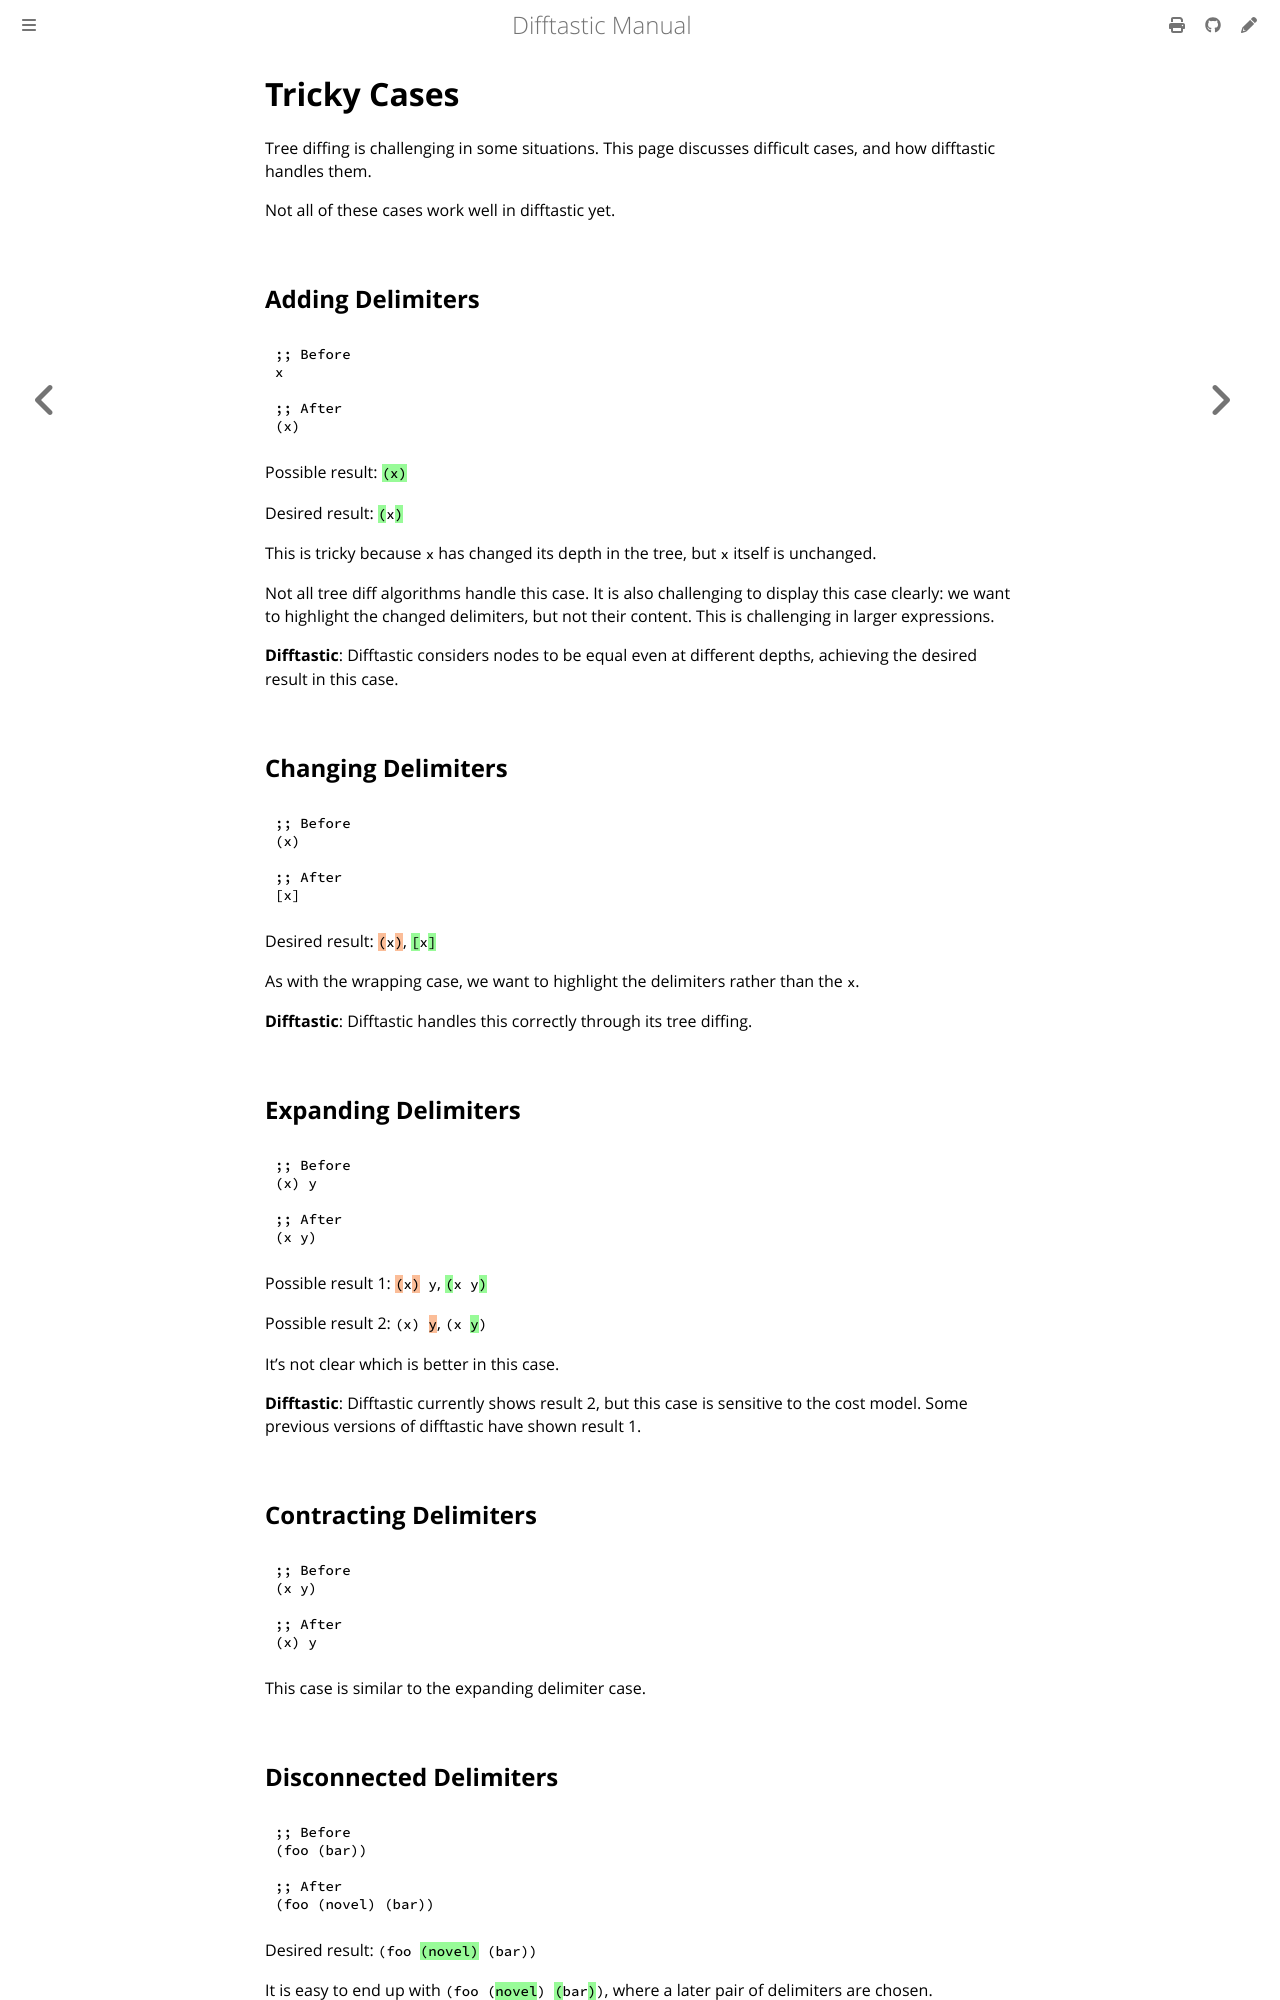

repository: danie-dejager/difftastic · page: tricky_cases.html · generator: mdbook

# Tricky Cases

Tree diffing is challenging in some situations. This page discusses
difficult cases, and how difftastic handles them.

Not all of these cases work well in difftastic yet.

## Adding Delimiters

```
;; Before
x

;; After
(x)
```

Possible result: <code><span style="background-color: PaleGreen; color: #000">(x)</span></code>

Desired result: <code><span style="background-color: PaleGreen; color: #000">(</span>x<span style="background-color: PaleGreen; color: #000">)</span></code>

This is tricky because `x` has changed its depth in the tree, but `x`
itself is unchanged.

Not all tree diff algorithms handle this case. It is also challenging
to display this case clearly: we want to highlight the changed
delimiters, but not their content. This is challenging in larger
expressions.

**Difftastic**: Difftastic considers nodes to be equal even at
different depths, achieving the desired result in this case.

## Changing Delimiters

```
;; Before
(x)

;; After
[x]
```

Desired result: <code><span style="background-color: #fbbd98; color: #000">(</span>x<span style="background-color: #fbbd98; color: #000">)</span></code>, <code><span style="background-color: PaleGreen; color: #000">[</span>x<span style="background-color: PaleGreen; color: #000">]</span></code>

As with the wrapping case, we want to highlight the delimiters rather
than the `x`.

**Difftastic**: Difftastic handles this correctly through its tree diffing.

## Expanding Delimiters

```
;; Before
(x) y

;; After
(x y)
```

Possible result 1: <code><span style="background-color: #fbbd98; color: #000">(</span>x<span style="background-color: #fbbd98; color: #000">)</span> y</code>, <code><span style="background-color: PaleGreen; color: #000">(</span>x y<span style="background-color: PaleGreen; color: #000">)</span></code>

Possible result 2: <code>(x) <span style="background-color: #fbbd98; color: #000">y</span></code>, <code>(x <span style="background-color: PaleGreen; color: #000">y</span>)</code>

It's not clear which is better in this case.

**Difftastic**: Difftastic currently shows result 2, but this case is
sensitive to the cost model. Some previous versions of difftastic have
shown result 1.

## Contracting Delimiters

```
;; Before
(x y)

;; After
(x) y
```

This case is similar to the expanding delimiter case.
